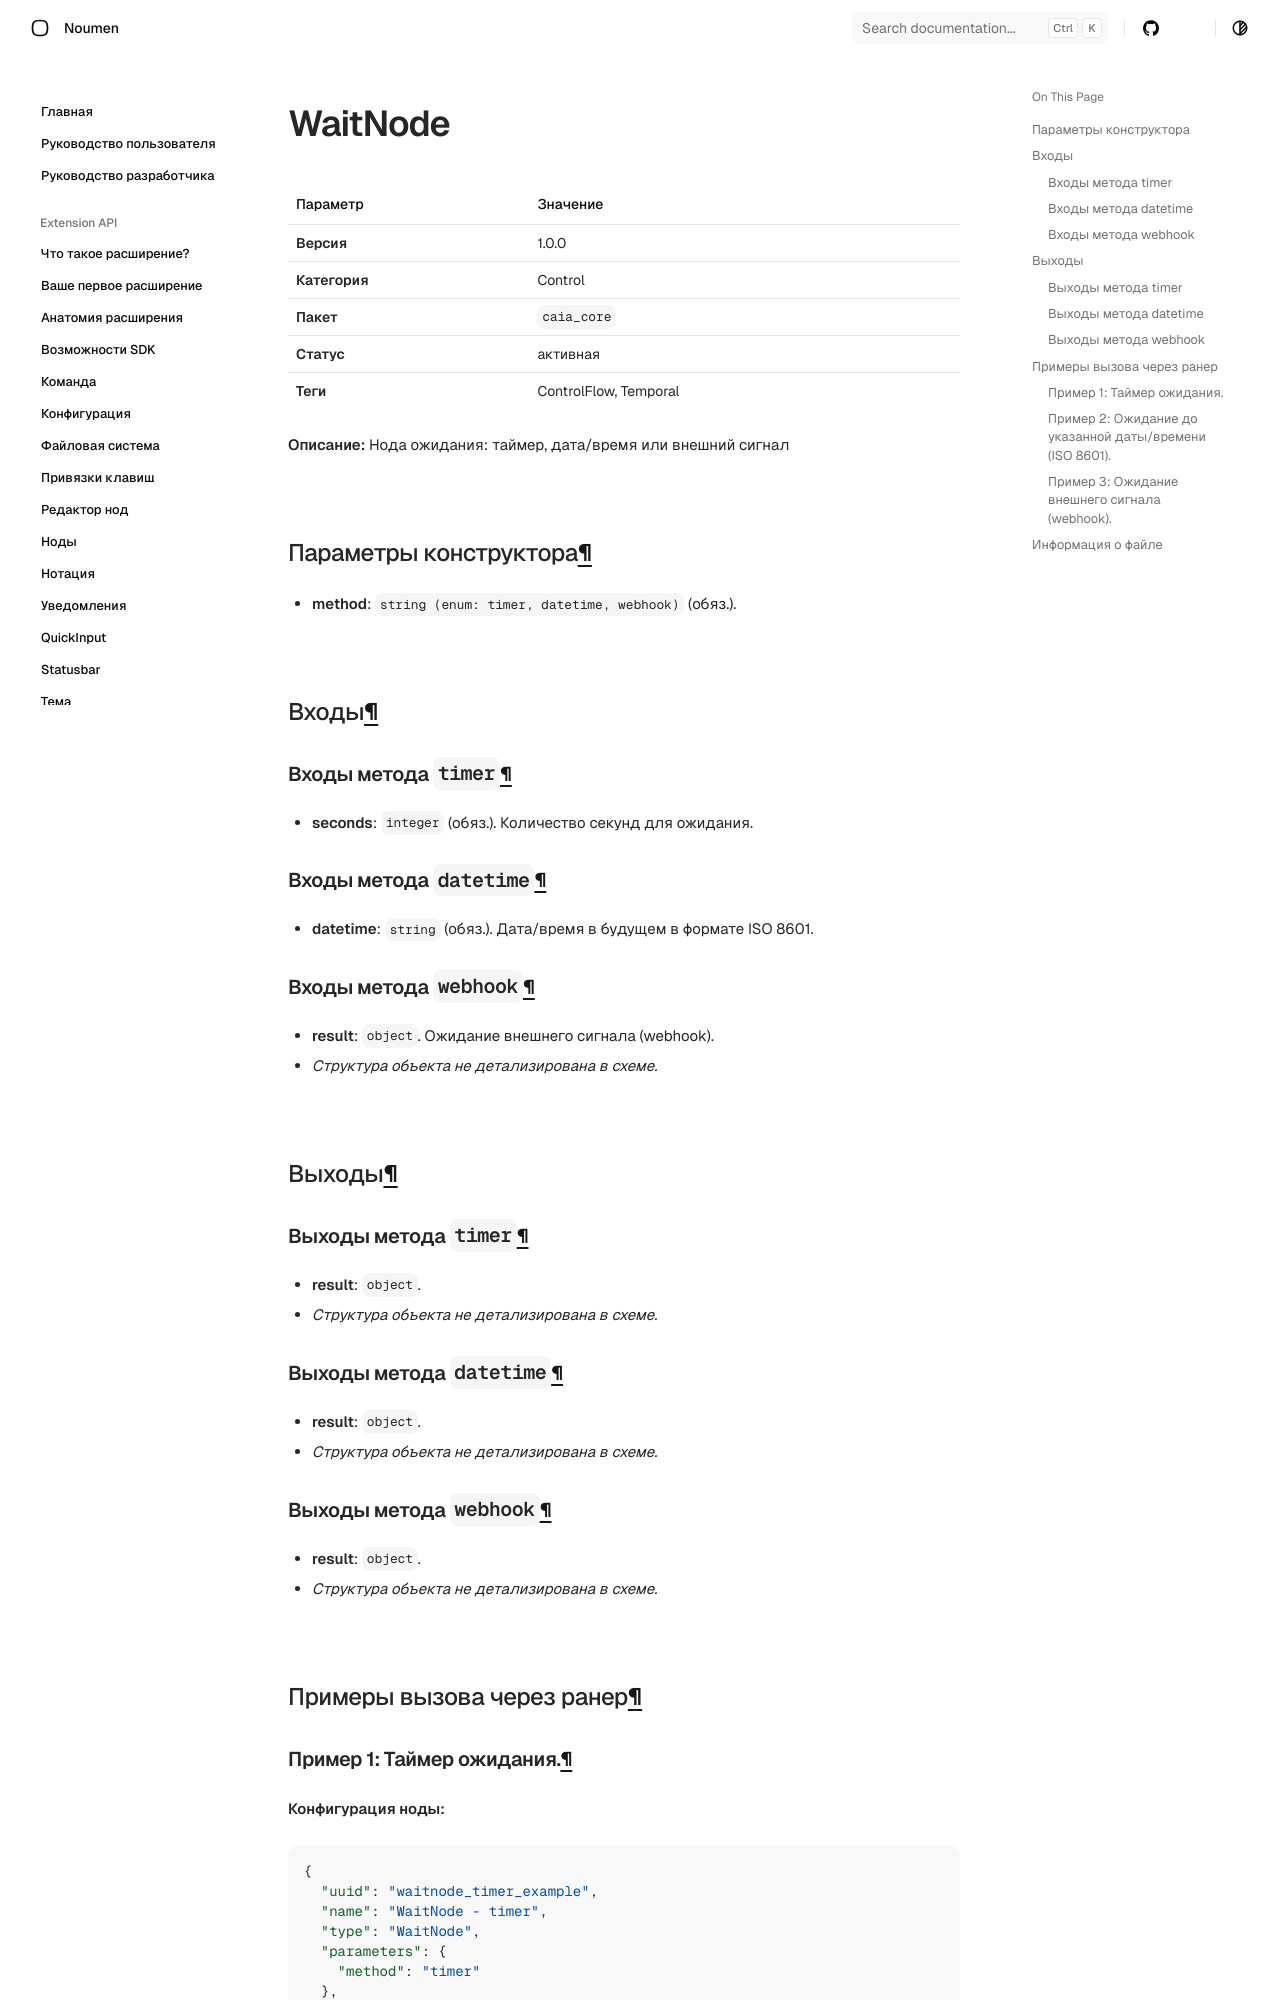

repository: noumen-caia/noumen_docs · page: nodes/WaitNode/index.html · generator: mkdocs

# WaitNode (`WaitNode`)

| Параметр | Значение |
|---|---|
| **Версия** | 1.0.0 |
| **Категория** | Control |
| **Пакет** | `caia_core` |
| **Статус** | активная |
| **Теги** | ControlFlow, Temporal |

**Описание:** Нода ожидания: таймер, дата/время или внешний сигнал

## Параметры конструктора

- **method**: `string (enum: timer, datetime, webhook)` (обяз.). 
## Входы

### Входы метода `timer`

- **seconds**: `integer` (обяз.). Количество секунд для ожидания.

### Входы метода `datetime`

- **datetime**: `string` (обяз.). Дата/время в будущем в формате ISO 8601.

### Входы метода `webhook`

- **result**: `object`. Ожидание внешнего сигнала (webhook).
  - _Структура объекта не детализирована в схеме._

## Выходы

### Выходы метода `timer`

- **result**: `object`. 
  - _Структура объекта не детализирована в схеме._

### Выходы метода `datetime`

- **result**: `object`. 
  - _Структура объекта не детализирована в схеме._

### Выходы метода `webhook`

- **result**: `object`. 
  - _Структура объекта не детализирована в схеме._

## Примеры вызова через ранер
